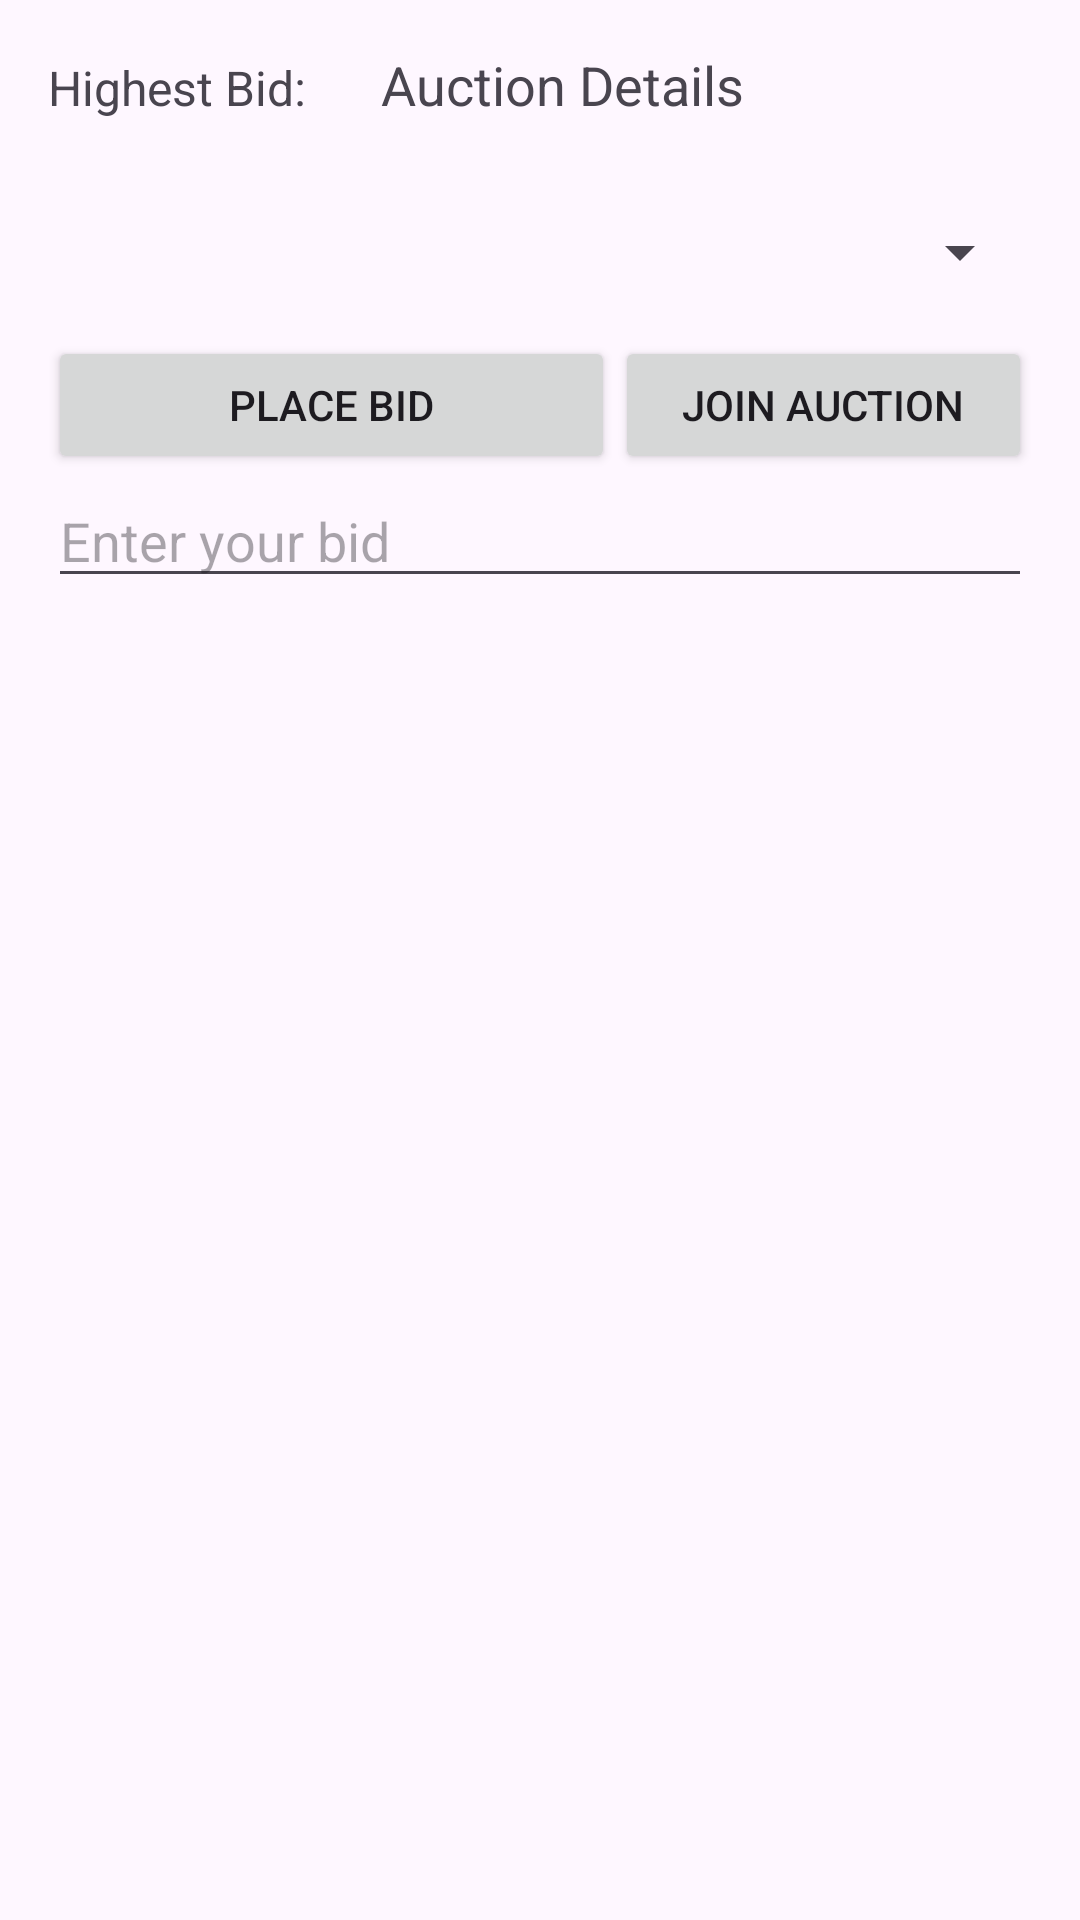

Produce the Android XML layout that renders to this screen, including the resource entries it uses.
<!-- AndroidManifest.xml: application theme Theme.ExamPracticeClient -->
<!-- res/layout/activity_main.xml -->
<?xml version="1.0" encoding="utf-8"?>
<LinearLayout xmlns:android="http://schemas.android.com/apk/res/android"
    android:layout_width="match_parent"
    android:layout_height="match_parent"
    android:orientation="vertical"
    android:padding="16dp">

    <LinearLayout
        android:layout_width="match_parent"
        android:layout_height="56dp"
        android:orientation="horizontal">

        <TextView
            android:id="@+id/highestBid"
            android:layout_width="111dp"
            android:layout_height="wrap_content"
            android:layout_marginBottom="16dp"
            android:text="Highest Bid:"
            android:textSize="16sp" />

        <TextView
            android:id="@+id/auctionDetails"
            android:layout_width="match_parent"
            android:layout_height="wrap_content"
            android:layout_marginBottom="8dp"
            android:text="Auction Details"
            android:textSize="18sp" />
    </LinearLayout>

    <Spinner
        android:id="@+id/auctionSpinner"
        android:layout_width="match_parent"
        android:layout_height="wrap_content" />

    <LinearLayout
        android:layout_width="match_parent"
        android:layout_height="62dp"
        android:orientation="horizontal" >

        <Button
            android:id="@+id/bidButton"
            android:layout_width="189dp"
            android:layout_height="wrap_content"
            android:layout_marginTop="16dp"
            android:text="Place Bid" />

        <Button
            android:id="@+id/joinAuctionButton"
            android:layout_width="wrap_content"
            android:layout_height="wrap_content"
            android:layout_marginTop="16dp"
            android:layout_weight="1"
            android:text="Join Auction" />

    </LinearLayout>

    <EditText
        android:id="@+id/bidInput"
        android:layout_width="match_parent"
        android:layout_height="wrap_content"
        android:hint="Enter your bid" />

    <androidx.recyclerview.widget.RecyclerView
        android:id="@+id/recyclerViewUpdates"
        android:layout_width="match_parent"
        android:layout_height="match_parent" />

</LinearLayout>
<!-- resources referenced by this layout -->
<resources>
  <style name="Theme.ExamPracticeClient" parent="Base.Theme.ExamPracticeClient" />
  <style name="Base.Theme.ExamPracticeClient" parent="Theme.Material3.DayNight.NoActionBar">
          
          
      </style>
</resources>
